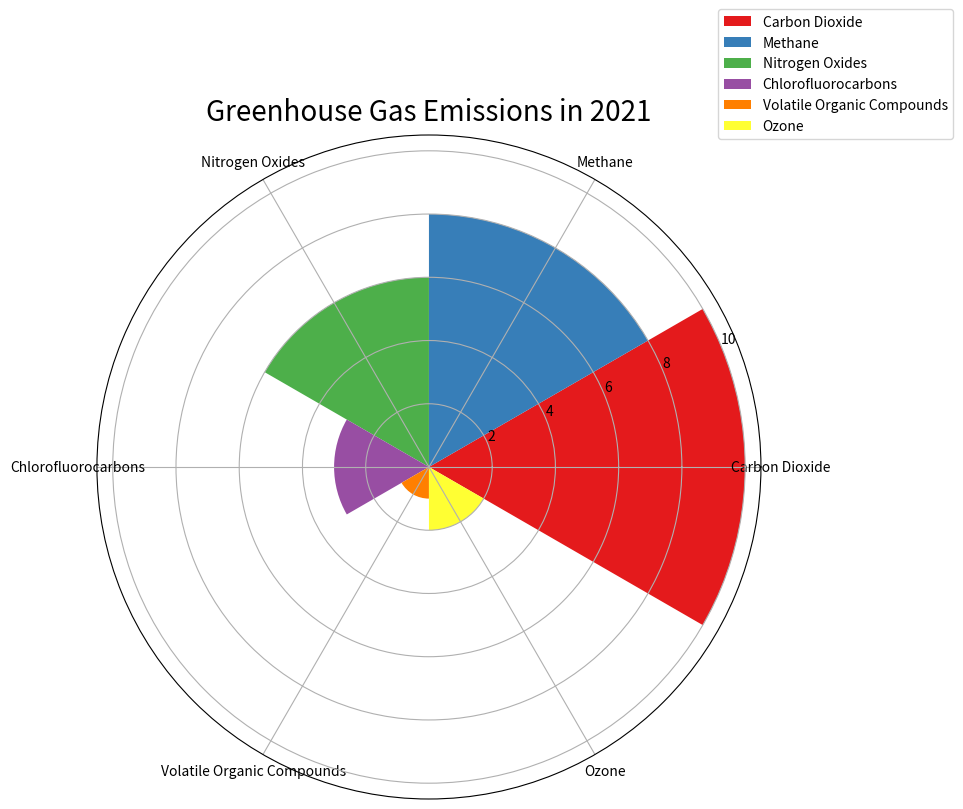

Generate this figure with matplotlib: (Note: this script raises an exception after producing the figure.)

import matplotlib.pyplot as plt
import numpy as np

# Transform the data
data_labels = ["Carbon Dioxide", "Methane", "Nitrogen Oxides", "Chlorofluorocarbons", "Volatile Organic Compounds", "Ozone"]
data = [10, 8, 6, 3, 1, 2]
line_labels = ["Pollutant", "Amount"]

# Create figure
fig = plt.figure(figsize=(10,10))
ax = fig.add_subplot(111, projection='polar')

# Set the number of categories
num_categories = len(data_labels)

# Calculate the sector angle
sector_angle = (2 * np.pi) / num_categories

# Plot the data
for i in range(num_categories):
    ax.bar(sector_angle * i, data[i], width=sector_angle, bottom=0.0, label=data_labels[i], color=plt.cm.Set1(i))

# Add a legend
ax.legend(data_labels, loc="upper right", bbox_to_anchor=(1.3, 1.2))

# Set the ticks
ax.set_xticks(np.linspace(0, 2*np.pi, num_categories, endpoint=False))
ax.set_xticklabels(data_labels, fontsize=10)

# Set the title
ax.set_title("Greenhouse Gas Emissions in 2021", va="bottom", fontsize=20)

# Resize the image
plt.tight_layout()

# Save the image
plt.savefig('/cpfs01/user/yanxiangchao/code0/gpt_chart/structchart_simulation/simulated_data_corner_cases/rose/png/20231227-021234_102.png')

# Clear the current image state
plt.clf()
